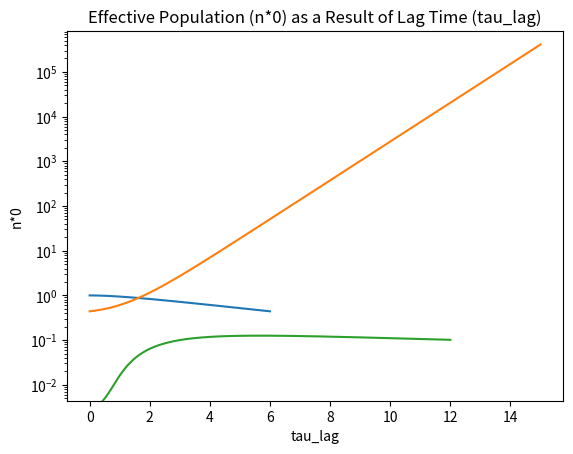

Python code for this plot:
# replicate the figures shown in the Fridman supplementary materials

from scipy.integrate import odeint
import numpy as np
import matplotlib.pyplot as plt

import math

### arbitrary constants
Ta = 6 # the duration of phase 1 (hr)
tau_lag = 6 # the lag time (hr)
tlim2 = 15 # effectively, the duration of phase 2. This max t value will be used to calculate n*0 (greater tlim2 -> greater accuracy of n*0) 

### define the ODE function
def odes(x, t, a, tau_lag):
    '''
    x: a list of outputs of each non-derived function at
    t: time
    a: growth constant
    tau_lag: lag time (hr)
    '''

    G = x[0]
    L = x[1]

    dGdt = a*G + L/tau_lag
    dLdt = -L/tau_lag

    return [dGdt, dLdt]

### phase 1: antibiotic (growth constant, a = -1)

x0 = [0, 1] # initial conditions
t_interval = np.linspace(0, Ta, 1000) # time interval

x = odeint(odes, x0, t_interval, args=(-1, tau_lag)) # solve ODEs
# and assign the solved values to variables G and L
G = x[:, 0]
L = x[:, 1]

# plot
plt.semilogy(t_interval, G+L)

plt.title('Antibiotic Phase, a = -1')
plt.ylabel('log(g+l)')
plt.xlabel('t')

plt.show()

### phase 2: no antibiotic, a = 1
x2 = [G[-1], L[-1]] # initial conditions: the final values of G and L from phase 1
print('[G, L] at end of phase 1:', x2)
t_interval2 = np.linspace(0, tlim2, 1000) # time interval

y = odeint(odes, x2, t_interval2, args=(1, tau_lag)) # solve ODEs
# and assign the solved values to variables G2 and L2
G2 = y[:, 0]
L2 = y[:, 1]

# plot
plt.semilogy(t_interval2, G2+L2)

plt.title('Non-antibiotic Phase, a = 1')
plt.ylabel('log(g+l)')
plt.xlabel('t')
plt.ylim(sum(x2)*1e-2) # set the y-axis range to a reasonable distance below 0, so we can see where the asymptotic line would approximately intersect the y-axis

plt.show()

### n*0 (approximation) over tau_lag
n_0 = [] # list of all calculated n*0s for each tau_lag tested
taus = np.linspace(0, 12, 1000)[1:] # list of tau_lags to be tested, ranging from just above 0 to 12.00
    # [1:] to avoid a divide by zero error

for tau in taus:
    # phase 1
    x0 = [0, 1]
    t_interval = np.linspace(0, Ta, 1000)
    x = odeint(odes, x0, t_interval, args=(-1, tau))

    G = x[:, 0]
    L = x[:, 1]

    # phase 2
    x2 = [G[-1], L[-1]]
    t_interval2 = np.linspace(0, tlim2, 1000)
    y = odeint(odes, x2, t_interval2, args=(1, tau))

    G2 = y[:, 0]
    L2 = y[:, 1]

    total = G2 + L2

    # add calculated n*0 to n_0
    n_0.append((math.e)**-tlim2 * (total[-1])) # calculate n*0 using the last t value available, == tlim2

# plot: tau_lag vs. calculated n*0
plt.plot(taus, n_0)

plt.title('Effective Population (n*0) as a Result of Lag Time (tau_lag)')
plt.ylabel('n*0')
plt.xlabel('tau_lag')

plt.show()

# testing to find max n*0 / optimal tau_lag
print('')
print('max n*0:', max(n_0))
print('index of n_0 in which max n*0 is found:', n_0.index(max(n_0)))
print(f'(double-checking to see that indexing n_0 with the previous value does yield the max n*0: {n_0[n_0.index(max(n_0))]})')
print('tau_lag value for max n*0, using the previous index on the list of tau_lag values:', taus[n_0.index(max(n_0))])
